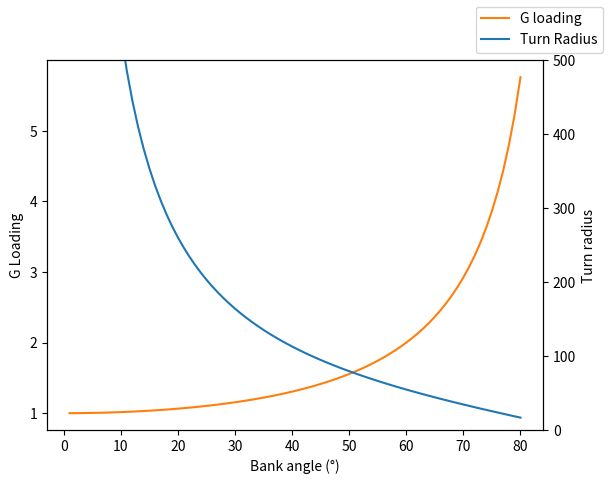
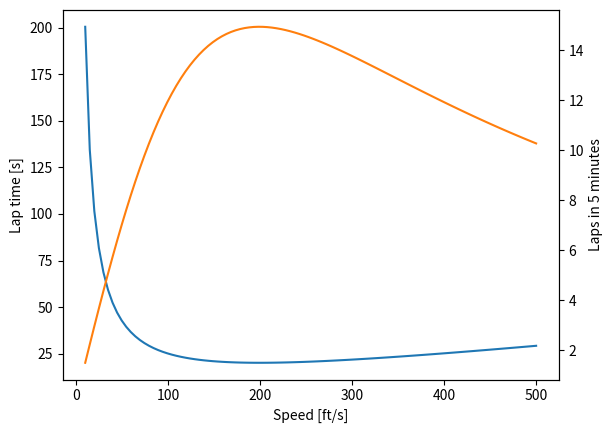
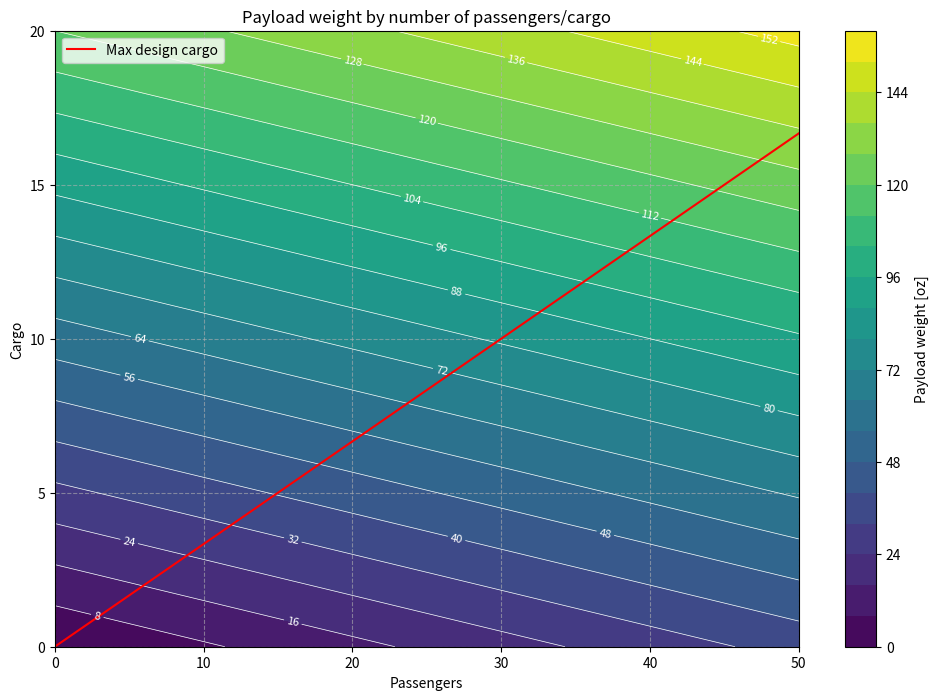
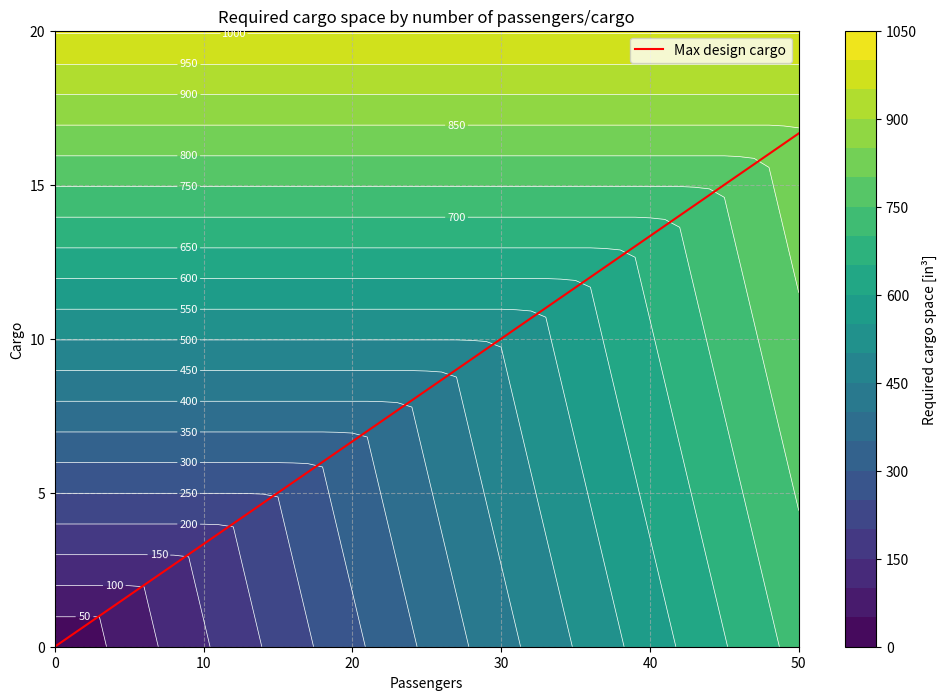

Write Python code to recreate these figures, in order. (Note: this script raises an exception after producing the figures.)
import math
import matplotlib.pyplot as plt
import numpy as np

inch_to_m = 0.0254  # [=] m/inch
feet_to_m = 0.3048  # [=] m/ft
lb_to_kg = 0.453592  # [=] kg/lb
g = 9.81  # [=] m/s^2

bank_angles = np.linspace(1, 80, 80)
g_loadings = 1 / np.cos(np.deg2rad(bank_angles))

v = 100 * feet_to_m
Rs = v**2 / g / np.tan(np.deg2rad(bank_angles))
turning_time = 2 * np.pi * Rs / v

# Make two y axes
fig, g_load_axis = plt.subplots()
g_load_axis.plot(bank_angles, g_loadings, label="G loading", color="tab:orange")
g_load_axis.set_xlabel("Bank angle (°)")
g_load_axis.set_ylabel("G Loading")

turn_radius_axis = g_load_axis.twinx()
turn_radius_axis.plot(bank_angles, Rs, label="Turn Radius")
turn_radius_axis.set_ylabel("Turn radius")
turn_radius_axis.set_ylim([0, 500])

# plt.plot(bank_angles, g_loadings, label= "G Loading")
# plt.plot(bank_angles, Rs)
# plt.plot(bank_angles, Rs)

# plt.xlabel('Bank angle [deg]')
# plt.ylabel('g loading')
fig.legend()
plt.show()

g_loading_max = 4
speeds = np.linspace(10, 500, 100) * feet_to_m
turning_times = 2 * np.pi * speeds / g / np.sqrt(g_loading_max**2 - 1)
lap_times = 1000 * 2 * feet_to_m / speeds + turning_times

# make two y axis
fig, ax1 = plt.subplots()
ax1.plot(speeds / feet_to_m, lap_times)
ax1.set_xlabel("Speed [ft/s]")
ax1.set_ylabel("Lap time [s]")


ax2 = ax1.twinx()
ax2.plot(speeds / feet_to_m, 300 / lap_times, color="tab:orange")
ax2.set_ylabel("Laps in 5 minutes")
plt.show()


# --- Constants based on the DBF Rules---

# Passenger (Duck) Properties
DUCK_WEIGHT_OZ = 0.7  # Using max weight for a conservative estimate (0.6-0.7 oz)
DUCK_WIDTH_IN = 2.3
DUCK_LENGTH_IN = 2.5
DUCK_HEIGHT_IN = 2.5
DUCK_VOLUME_IN3 = DUCK_WIDTH_IN * DUCK_LENGTH_IN * DUCK_HEIGHT_IN

# Cargo (Hockey Puck) Properties
PUCK_WEIGHT_OZ = 6.0
PUCK_DIAMETER_IN = 3.0
PUCK_THICKNESS_IN = 1.0
PUCK_VOLUME_IN3 = math.pi * ((PUCK_DIAMETER_IN / 2) ** 2) * PUCK_THICKNESS_IN

# Mission 2 Scoring Parameters
INCOME_FIXED_PER_PASSENGER = 6
INCOME_PER_PASSENGER_PER_LAP = 2
INCOME_FIXED_PER_CARGO = 10
INCOME_PER_CARGO_PER_LAP = 8

COST_BASE_PER_LAP = 10
COST_PER_PASSENGER_PER_LAP = 0.5
COST_PER_CARGO_PER_LAP = 2

def payload_properties(num_passengers, num_cargo=None):
    """
    Calculates the total weight and estimated volume for passengers and associated cargo.

    Args:
        num_passengers (int): The number of passengers (ducks).

    Returns:
        dict: A dictionary containing the number of cargo pieces, total weight in ounces,
              and estimated total volume in cubic inches. Returns None if num_passengers < 3.
    """
    # Although the plane cargo capacity must be set to the following
    # constraints, Mission 2 loading does not have any constraints

    if num_passengers < 3:
        # Although the plane must be *capable* of carrying 3, a flight may have 0.
        '''
        raise Warning(
            "DBF RULE VIOLATION: MINIMUM PASSENGER COUNT\nThere must be a minimum of 3 passengers. {num_passengers} passengers requested"
        )
        '''
    
    if num_cargo is None:
        # If not cargo is specified assume max possible cargo loading
        num_cargo = np.floor(num_passengers / 3)
    elif num_cargo * 3 > num_passengers:
        '''
        raise Warning(
            "DBF RULE VIOLATION: CARGO-PASSENGER RATIO\nThere must be a minimum of {} passengers for {} cargo. {} cargo and {} passengers requested".format(
                num_cargo * 3,
                num_cargo,
                num_cargo,
                num_passengers,
            )
        )
        '''

    # Minimum design constraints by volume
    min_passenger_volume = np.max([
        3 * DUCK_VOLUME_IN3, # Minimum 3 passengers
        num_cargo * 3 * DUCK_VOLUME_IN3, # Minimum 3 passengers per cargo
    ])

    total_weight_oz = (
        (num_passengers * DUCK_WEIGHT_OZ) + (num_cargo * PUCK_WEIGHT_OZ)
    )

    total_volume_in3 = (
        max((num_passengers * DUCK_VOLUME_IN3), min_passenger_volume) +
        (num_cargo * PUCK_VOLUME_IN3)
    )

    return {
        "num_pax": num_passengers,
        "num_cargo": num_cargo,
        "weight_oz": total_weight_oz,
        "estimated_volume_in3": total_volume_in3,
    }

def mission2_score(
    num_passengers,
    num_cargo,
    num_laps,
    battery_capacity_wh=100.0,
):
    """
    Calculates the Net Income for Mission 2 based on the rules.

    Args:
        num_passengers (int): The number of passengers (ducks) flown.
        num_laps (int): The number of laps completed.
        battery_capacity_wh (float, optional): The total propulsion battery capacity in Watt-hours. Defaults to 100.0.

    Returns:
        float: The calculated Net Income for the mission.
    """
    # The minimum capacity of the airplane is 3 passengers and 1 cargo.
    # However, a team can choose to fly with fewer or no payload.
    if num_passengers > 0:
        payload_props = payload_properties(num_passengers, num_cargo)
        num_cargo = payload_props["num_cargo"]
    else:  # No passengers means no cargo either for scoring flight
        num_cargo = 0

    # Calculate total income
    income = (num_passengers * (INCOME_FIXED_PER_PASSENGER + (INCOME_PER_PASSENGER_PER_LAP * num_laps))) + (num_cargo * (INCOME_FIXED_PER_CARGO + (INCOME_PER_CARGO_PER_LAP * num_laps)))

    # Calculate total cost
    efficiency_factor = battery_capacity_wh / 100.0
    cost_per_lap = COST_BASE_PER_LAP + (num_passengers * COST_PER_PASSENGER_PER_LAP) + (num_cargo * COST_PER_CARGO_PER_LAP)
    cost = num_laps * cost_per_lap * efficiency_factor

    net_income = income - cost
    return net_income


example_passengers = 50 
example_cargo = None
example_laps = 5

# Calculate payload weight and volume
payload = payload_properties(example_passengers, example_cargo)
print(f"--- Payload Properties for {example_passengers} Passengers ---")
print(f"Number of Cargo Pieces: {payload['num_cargo']}")
print(f"Total Weight: {payload['weight_oz']:.2f} oz")
print(f"Estimated Volume: {payload['estimated_volume_in3']:.2f} in³\n")

score = mission2_score(example_passengers, example_cargo, example_laps)
print("--- Score Calculation Example ---")
print(f"Net Income for {example_passengers} passengers and {example_laps} laps: {score:.2f}\n")

# Calculate properties for a range of passengers and cargo

max_pax = 50
max_cargo = 20

pax_range = np.arange(0, max_pax + 1)
cargo_range = np.arange(0, max_cargo + 1)

# print(len(pax_range))
# print(len(cargo_range))

passengers, cargos = np.meshgrid(pax_range, cargo_range)
properties = np.zeros_like(passengers, dtype=dict) # Create an "empty" matrix

for x, num_passengers in enumerate(pax_range):
    for y, num_cargos in enumerate(cargo_range):
        properties[y, x] = payload_properties(
            num_passengers,
            num_cargos,
        )
        # print(x, y)
        # print(properties[x, y])
        
# print(len(properties))
# print(len(properties[0]))
# print(properties)

def extract_properties(properties, property_key):
    """
    Gets a 2d array of properties and returns a 2d array of values of a property
    
    Args:
        properties (dict[][]): A 2d array of values returned from the function payload_properties
        property_key (str): A string that represents the property to be retrieved
        
    Returns:
        Some[][]: A 2d array of values of properties
    """
    
    values = np.zeros_like(properties)

    for i, property_array in enumerate(properties):
        for j, property in enumerate(property_array):
            # print(property)
            # print(property[property_key])
            values[i, j] = property[property_key]
            
    return values

# Extract weights
weights = extract_properties(properties, 'weight_oz').astype(float)

# Plot weight contour
plt.figure(figsize=(12, 8))
# Filled contour plot
contour = plt.contourf(passengers, cargos, weights, levels=20, cmap="viridis")

# Add contour lines with labels
line_contour = plt.contour(
    passengers, cargos, weights,
    levels=contour.levels,
    colors='white',
    linewidths=0.5,
)
plt.clabel(line_contour, inline=True, fontsize=8, fmt='%1.0f')

plt.colorbar(contour, label='Payload weight [oz]')
plt.title('Payload weight by number of passengers/cargo')
plt.locator_params(axis="both", integer=True)
plt.plot(pax_range, pax_range/3, color='red', label='Max design cargo')
plt.legend()
plt.xlabel('Passengers')
plt.ylabel('Cargo')
plt.grid(True, ls='--', alpha=0.6)
plt.show()

# Extract volumes
volumes = extract_properties(properties, 'estimated_volume_in3').astype(float)

# Plot volume contour
plt.figure(figsize=(12, 8))
# Filled contour plot
contour = plt.contourf(passengers, cargos, volumes, levels=20, cmap="viridis")

# Add contour lines with labels
line_contour = plt.contour(
    passengers, cargos, volumes,
    levels=contour.levels,
    colors='white',
    linewidths=0.5,
)
plt.clabel(line_contour, inline=True, fontsize=8, fmt='%1.0f')

plt.colorbar(contour, label='Required cargo space [in³]')
plt.title('Required cargo space by number of passengers/cargo')
plt.locator_params(axis="both", integer=True)
plt.plot(pax_range, pax_range/3, color='red', label='Max design cargo')
plt.legend()
plt.xlabel('Passengers')
plt.ylabel('Cargo')
plt.grid(True, ls='--', alpha=0.6)
plt.show()

# Plot score contour
plt.figure(figsize=(12, 8))
# Filled contour plot
contour = plt.contourf(passengers, cargos, scores,
                       levels=20, cmap="viridis")

# Add contour lines with labels
line_contour = plt.contour(
    passengers, cargos, scores,
    levels=contour.levels,
    colors='white',
    linewidths=0.5,
)
plt.clabel(line_contour, inline=True, fontsize=8, fmt='%1.0f')

plt.colorbar(contour, label='Net income')
plt.title('Net income by passengers/cargo with 6 laps and a 100Wh battery')
plt.locator_params(axis="both", integer=True)
plt.plot(pax_range, pax_range/3, color='red', label='Max design cargo')
plt.legend()
plt.xlabel('Passengers')
plt.ylabel('Cargo')
plt.grid(True, ls='--', alpha=0.6)
plt.show()

# Plot score/weight contour
plt.figure(figsize=(12, 8))
# Filled contour plot
score_weight_efficiency = scores/weights
contour = plt.contourf(passengers, cargos, score_weight_efficiency,
                       levels=20, cmap="viridis")

# Add contour lines with labels
line_contour = plt.contour(
    passengers, cargos, score_weight_efficiency,
    levels=contour.levels,
    colors='white',
    linewidths=0.5,
)
plt.clabel(line_contour, inline=True, fontsize=8, fmt='%1.2f')

plt.colorbar(contour, label='Income-weight efficiency [oz^(-1)]')
plt.title('Net income-weight efficiency by passengers/cargo with 6 laps and a 100Wh battery')
plt.locator_params(axis="both", integer=True)
plt.plot(pax_range, pax_range/3, color='red', label='Max design cargo')
plt.legend()
plt.xlabel('Passengers')
plt.ylabel('Cargo')
plt.grid(True, ls='--', alpha=0.6)
plt.show()

# Plot score/volume contour
plt.figure(figsize=(12, 8))
# Filled contour plot
score_volume_efficiency = scores/volumes
contour = plt.contourf(passengers, cargos, score_volume_efficiency,
                       levels=20, cmap="viridis")

# Add contour lines with labels
line_contour = plt.contour(
    passengers, cargos, score_volume_efficiency,
    levels=contour.levels,
    colors='white',
    linewidths=0.5,
)
plt.clabel(line_contour, inline=True, fontsize=8, fmt='%1.2f')

plt.colorbar(contour, label='Income-volume efficiency [in^(-3)]')
plt.title('Net income-volume efficiency by passengers/cargo with 6 laps and a 100Wh battery')
plt.locator_params(axis="both", integer=True)
plt.plot(pax_range, pax_range/3, color='red', label='Max design cargo')
plt.legend()
plt.xlabel('Passengers')
plt.ylabel('Cargo')
plt.grid(True, ls='--', alpha=0.6)
plt.show()